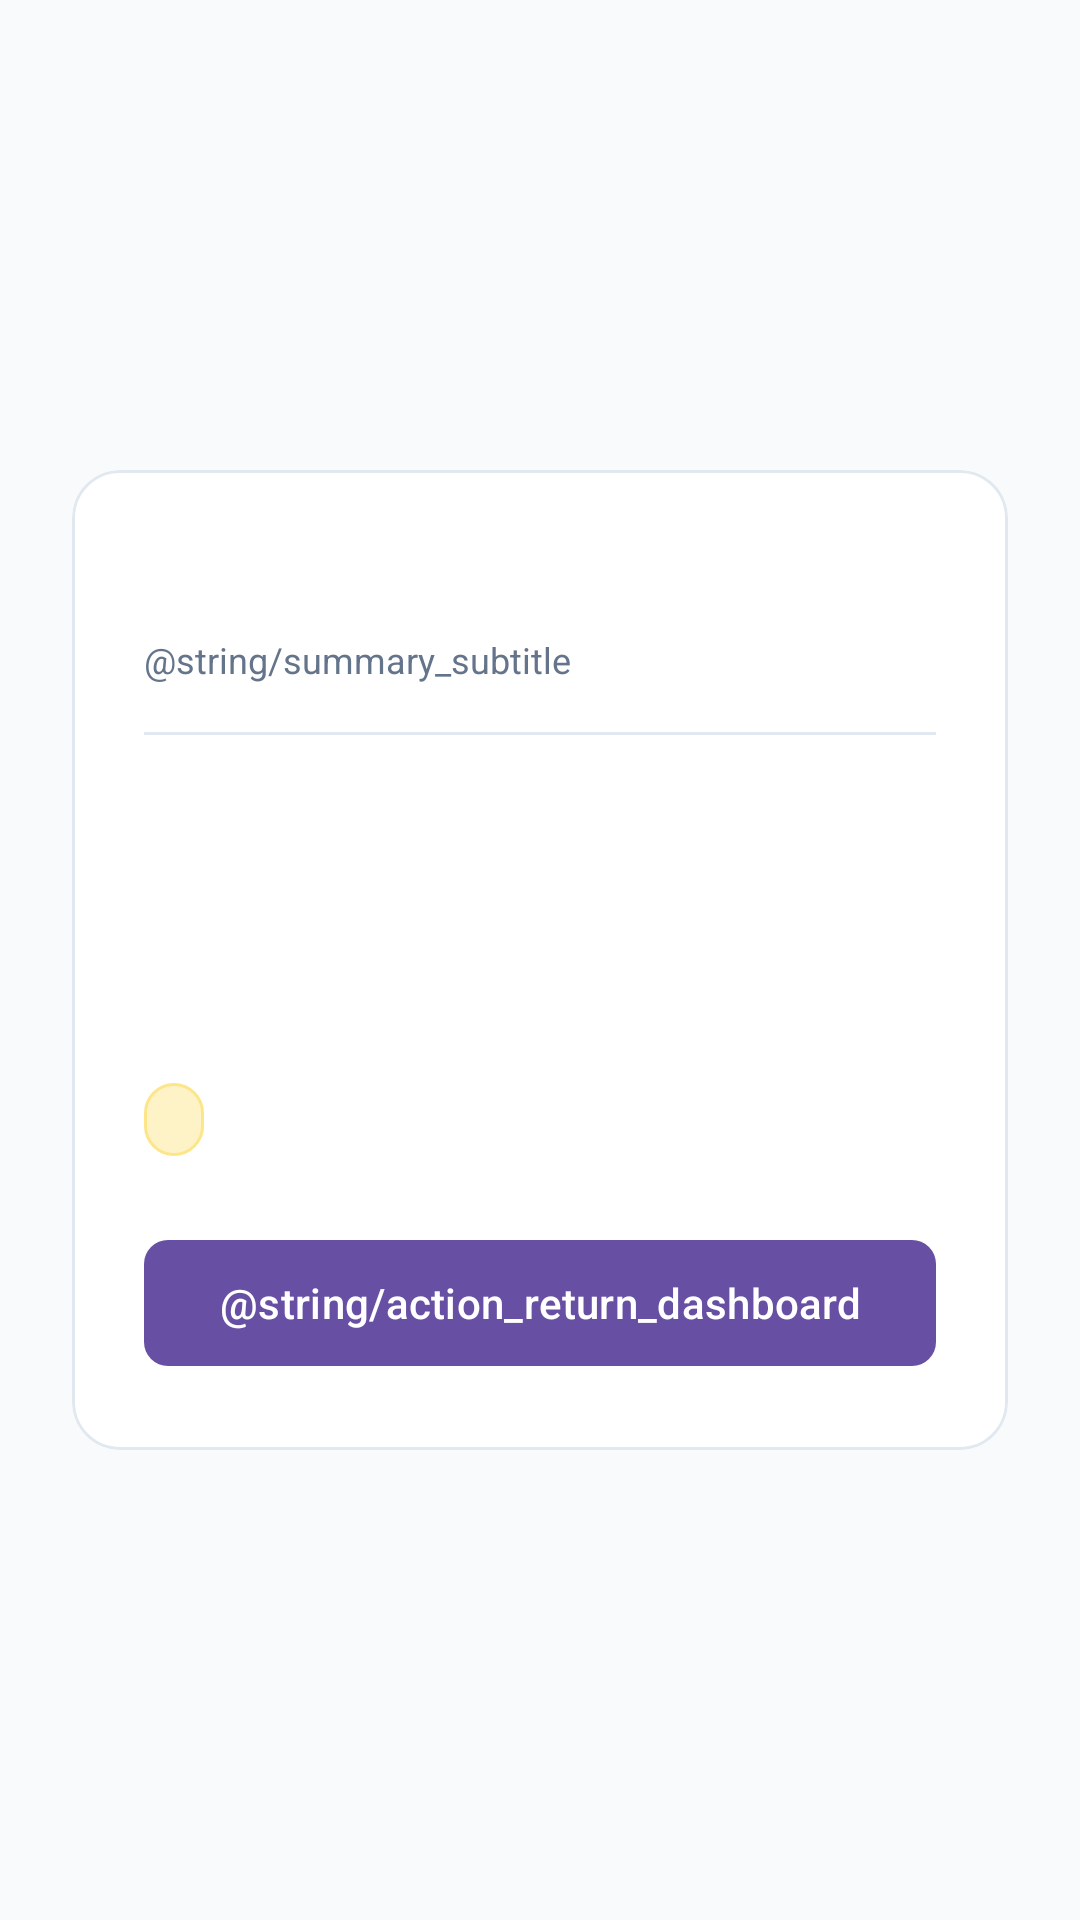

Layout XML and referenced resources for this Android screen:
<!-- AndroidManifest.xml: application theme Theme.SolarGridX -->
<!-- res/layout/activity_summary.xml -->
<?xml version="1.0" encoding="utf-8"?>
<LinearLayout xmlns:android="http://schemas.android.com/apk/res/android"
    xmlns:app="http://schemas.android.com/apk/res-auto"
    xmlns:tools="http://schemas.android.com/tools"
    android:layout_width="match_parent"
    android:layout_height="match_parent"
    android:background="@color/surface_background"
    android:gravity="center"
    android:orientation="vertical"
    android:padding="24dp">

    <com.google.android.material.card.MaterialCardView
        android:layout_width="match_parent"
        android:layout_height="wrap_content"
        app:cardBackgroundColor="@color/card_background"
        app:cardCornerRadius="16dp"
        app:cardElevation="0dp"
        app:strokeColor="@color/card_border"
        app:strokeWidth="1dp">

        <LinearLayout
            android:layout_width="match_parent"
            android:layout_height="wrap_content"
            android:orientation="vertical"
            android:padding="24dp">

            <TextView
                android:id="@+id/tvOperationTitle"
                android:layout_width="wrap_content"
                android:layout_height="wrap_content"
                android:fontFamily="sans-serif-medium"
                android:textColor="@color/text_primary"
                android:textSize="20sp"
                tools:text="Booking Confirmed" />

            <TextView
                android:id="@+id/tvSummarySubtitle"
                android:layout_width="wrap_content"
                android:layout_height="wrap_content"
                android:layout_marginTop="4dp"
                android:text="@string/summary_subtitle"
                android:textColor="@color/text_secondary"
                android:textSize="12sp" />

            <View
                android:layout_width="match_parent"
                android:layout_height="1dp"
                android:layout_marginVertical="16dp"
                android:background="@color/card_border" />

            <TextView
                android:id="@+id/tvReservationId"
                android:layout_width="wrap_content"
                android:layout_height="wrap_content"
                android:fontFamily="sans-serif-medium"
                android:textColor="@color/text_primary"
                android:textSize="14sp"
                tools:text="Reservation ID: RSV-8F9E2A01" />

            <TextView
                android:id="@+id/tvStationId"
                android:layout_width="wrap_content"
                android:layout_height="wrap_content"
                android:layout_marginTop="8dp"
                android:textColor="@color/text_secondary"
                android:textSize="13sp"
                tools:text="Station: STN-ALPHA-01" />

            <TextView
                android:id="@+id/tvCapacity"
                android:layout_width="wrap_content"
                android:layout_height="wrap_content"
                android:layout_marginTop="6dp"
                android:textColor="@color/text_secondary"
                android:textSize="13sp"
                tools:text="Capacity: 10.0 kWh" />

            <TextView
                android:id="@+id/tvTimeRange"
                android:layout_width="wrap_content"
                android:layout_height="wrap_content"
                android:layout_marginTop="6dp"
                android:textColor="@color/text_secondary"
                android:textSize="13sp"
                tools:text="Schedule: 2026-03-28 10:00 - 12:00" />

            <TextView
                android:id="@+id/tvStatus"
                android:layout_width="wrap_content"
                android:layout_height="wrap_content"
                android:layout_marginTop="8dp"
                android:background="@drawable/bg_status_pending"
                android:fontFamily="sans-serif-medium"
                android:paddingHorizontal="10dp"
                android:paddingVertical="4dp"
                android:textColor="@color/status_pending_fg"
                android:textSize="12sp"
                tools:text="Status: Pending" />

            <com.google.android.material.button.MaterialButton
                android:id="@+id/btnDone"
                android:layout_width="match_parent"
                android:layout_height="50dp"
                android:layout_marginTop="24dp"
                android:text="@string/action_return_dashboard"
                app:cornerRadius="8dp" />
        </LinearLayout>
    </com.google.android.material.card.MaterialCardView>
</LinearLayout>
<!-- resources referenced by this layout -->
<resources>
  <color name="card_background">#FFFFFF</color>
  <color name="card_border">#E2E8F0</color>
  <color name="status_pending_fg">#D97706</color>
  <color name="surface_background">#F8FAFC</color>
  <color name="text_primary">#0F172A</color>
  <color name="text_secondary">#64748B</color>
  <!-- drawable bg_status_pending (drawable) -->
  <?xml version="1.0" encoding="utf-8"?>
  <shape xmlns:android="http://schemas.android.com/apk/res/android"
      android:shape="rectangle">
      <solid android:color="@color/status_pending_bg" />
      <stroke
          android:width="1dp"
          android:color="@color/status_pending_border" />
      <corners android:radius="16dp" />
  </shape>
  <style name="Theme.SolarGridX" parent="Theme.Material3.Light.NoActionBar">
          <item name="android:windowBackground">#FAFAFA</item>
          <item name="android:statusBarColor">#FFFFFF</item>
          <item name="android:windowLightStatusBar">true</item>
      </style>
  <color name="status_pending_bg">#FEF3C7</color>
  <color name="status_pending_border">#FDE68A</color>
</resources>
